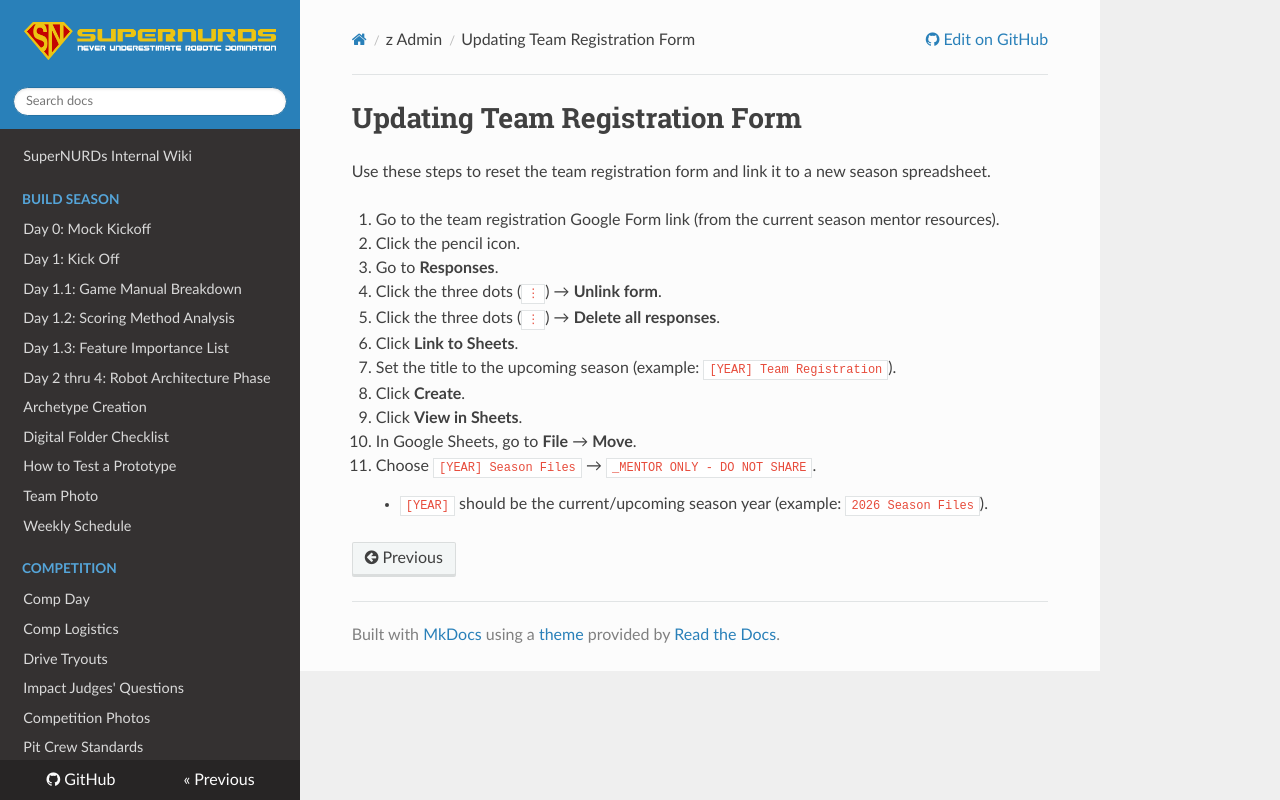

repository: FRCTeam3255/Wiki · page: z_Admin/Updating Team Registration Form/index.html · generator: mkdocs

# Updating Team Registration Form

Use these steps to reset the team registration form and link it to a new season spreadsheet.

1. Go to the team registration Google Form link (from the current season mentor resources).
2. Click the pencil icon.
3. Go to **Responses**.
4. Click the three dots (`⋮`) → **Unlink form**.
5. Click the three dots (`⋮`) → **Delete all responses**.
6. Click **Link to Sheets**.
7. Set the title to the upcoming season (example: `[YEAR] Team Registration`).
8. Click **Create**.
9. Click **View in Sheets**.
10. In Google Sheets, go to **File** → **Move**.
11. Choose `[YEAR] Season Files` → `_MENTOR ONLY - DO NOT SHARE`.
    - `[YEAR]` should be the current/upcoming season year (example: `2026 Season Files`).
